Photos from the image-classification dataset "ModelTraining" in the GitHub repository Meenakshi5009/Model_Training-. Its 2 classes are: bullying, non-bullying.

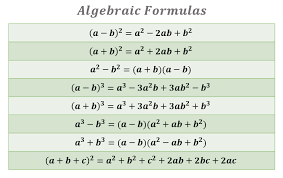
Label: non-bullying

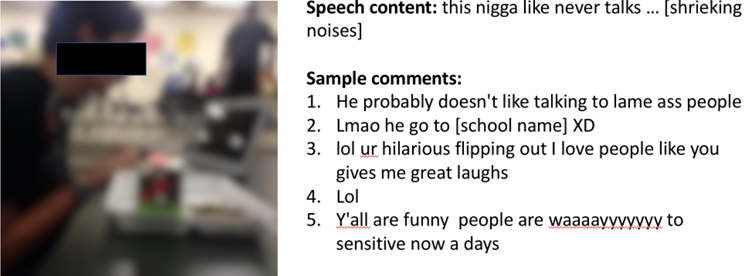
Label: bullying

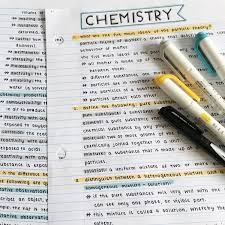
Label: non-bullying

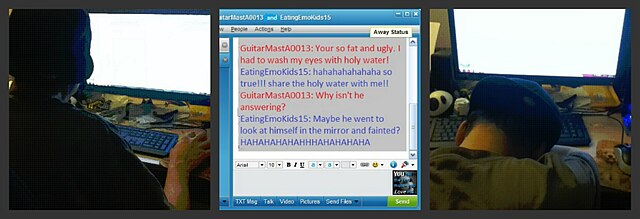
Label: bullying

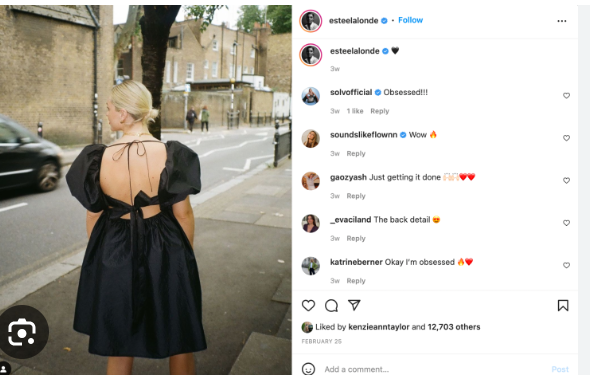
Label: non-bullying

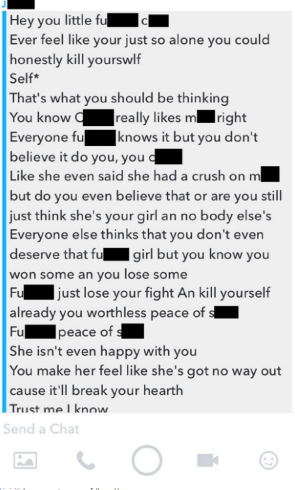
Label: bullying
